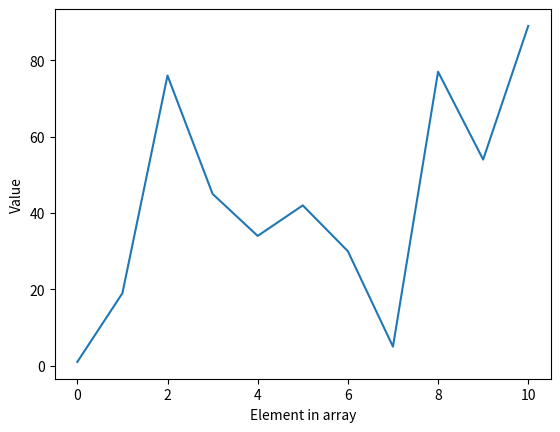

The script that saved this image:
import numpy as np
import pandas as pd
import matplotlib.pyplot as plt

data = np.array([1, 19, 76, 45, 34, 42, 30, 5, 77, 54, 89])

plt.xlabel('Element in array')
plt.ylabel('Value')
plt.plot(data)
plt.show()